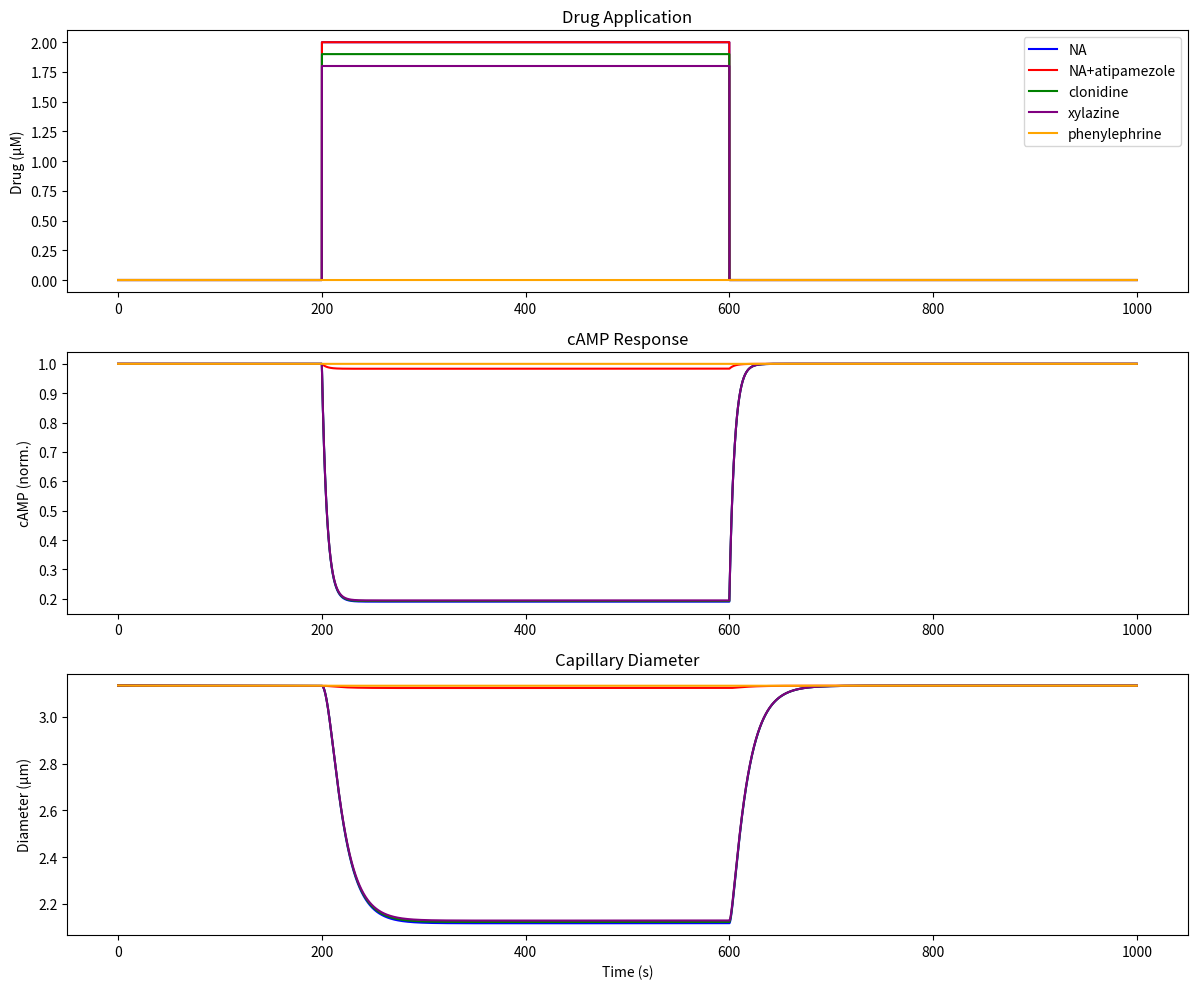

This chart was generated by the following Python code:
import numpy as np
import matplotlib.pyplot as plt

class PericyteModel:
    def __init__(self):
        # Time parameters (unchanged)
        self.dt = 0.01
        self.t_end = 1000.0
        self.t = np.arange(0, self.t_end, self.dt)
        
        # Baseline parameters
        self.diameter_baseline = 4.0
        self.cAMP_baseline = 1.0
        
        # α2 receptor parameters
        self.Kd_alpha2 = 0.1
        self.tau_alpha2 = 5.0
        self.max_cAMP_inhibition = 0.85
        
        # Contractility parameters
        self.tau_contraction = 15.0
        self.max_constriction = 0.65  # Increased for ~40% constriction
        self.K_cAMP = 0.5
        
        # α2 antagonist parameters
        self.Ki_atipamezole = 0.01
        
        # Agonist parameters
        self.efficacy_clonidine = 0.95  # Slightly different efficacies
        self.efficacy_xylazine = 0.90
        self.efficacy_phenylephrine = 0  # No effect via α2 pathway
    
    def alpha2_activation(self, NA, atipamezole_conc=0):
        if atipamezole_conc > 0:
            effective_NA = NA * self.Ki_atipamezole / (self.Ki_atipamezole + atipamezole_conc * 10)
        else:
            effective_NA = NA
        return effective_NA / (effective_NA + self.Kd_alpha2)
    
    def compute_cAMP(self, NA, cAMP_prev, atipamezole_conc=0):
        alpha2_act = self.alpha2_activation(NA, atipamezole_conc)
        cAMP_target = self.cAMP_baseline * (1 - self.max_cAMP_inhibition * alpha2_act)
        dcAMP = (cAMP_target - cAMP_prev) * self.dt / self.tau_alpha2
        return cAMP_prev + dcAMP
    
    def compute_diameter(self, cAMP, diameter_prev):
        constriction = self.max_constriction * (1 - cAMP / (cAMP + self.K_cAMP))
        diameter_target = self.diameter_baseline * (1 - constriction)
        ddiameter = (diameter_target - diameter_prev) * self.dt / self.tau_contraction
        return diameter_prev + ddiameter
    
    def run_simulation(self, condition='NA'):
        diameter = np.ones(len(self.t)) * self.diameter_baseline
        cAMP = np.ones(len(self.t)) * self.cAMP_baseline
        NA = np.zeros(len(self.t))
        atipamezole = np.zeros(len(self.t))
        
        stim_start = int(200/self.dt)
        stim_end = int(600/self.dt)
        
        if condition == 'NA':
            NA[stim_start:stim_end] = 2.0
        elif condition == 'NA+atipamezole':
            NA[stim_start:stim_end] = 2.0
            atipamezole[stim_start:stim_end] = 1.0
        elif condition == 'clonidine':
            NA[stim_start:stim_end] = 2.0 * self.efficacy_clonidine
        elif condition == 'xylazine':
            NA[stim_start:stim_end] = 2.0 * self.efficacy_xylazine
        elif condition == 'phenylephrine':
            NA[stim_start:stim_end] = self.efficacy_phenylephrine  # No effect
        
        # Pre-equilibrate
        pre_equil_steps = 10000
        d_temp = self.diameter_baseline
        c_temp = self.cAMP_baseline
        
        for _ in range(pre_equil_steps):
            c_temp = self.compute_cAMP(0, c_temp)
            d_temp = self.compute_diameter(c_temp, d_temp)
        
        diameter[0] = d_temp
        cAMP[0] = c_temp
        
        # Main simulation
        for i in range(1, len(self.t)):
            cAMP[i] = self.compute_cAMP(NA[i], cAMP[i-1], atipamezole[i])
            diameter[i] = self.compute_diameter(cAMP[i], diameter[i-1])
        
        return NA, cAMP, diameter

    def plot_results(self, results_dict):
        fig, axes = plt.subplots(3, 1, figsize=(12, 10))
        
        colors = {
            'NA': 'blue', 
            'NA+atipamezole': 'red', 
            'clonidine': 'green', 
            'xylazine': 'purple',
            'phenylephrine': 'orange'
        }
        labels = {
            'NA': 'NA', 
            'NA+atipamezole': 'NA+atipamezole',
            'clonidine': 'clonidine', 
            'xylazine': 'xylazine',
            'phenylephrine': 'phenylephrine'
        }
        
        for condition, (na, camp, diam) in results_dict.items():
            axes[0].plot(self.t, na, color=colors[condition], label=labels[condition])
        axes[0].set_ylabel('Drug (µM)')
        axes[0].set_title('Drug Application')
        axes[0].legend()
        
        for condition, (na, camp, diam) in results_dict.items():
            axes[1].plot(self.t, camp, color=colors[condition])
        axes[1].set_ylabel('cAMP (norm.)')
        axes[1].set_title('cAMP Response')
        
        for condition, (na, camp, diam) in results_dict.items():
            axes[2].plot(self.t, diam, color=colors[condition])
        axes[2].set_ylabel('Diameter (µm)')
        axes[2].set_xlabel('Time (s)')
        axes[2].set_title('Capillary Diameter')
        
        plt.tight_layout()
        plt.show()
        
        # Calculate constriction percentages
        for condition, (na, camp, diam) in results_dict.items():
            baseline_d = np.mean(diam[0:int(200/self.dt)])
            min_d = np.min(diam)
            constriction = (baseline_d - min_d) / baseline_d * 100
            print(f"{condition} constriction: {constriction:.1f}%")

# Run simulations
model = PericyteModel()
results = {}

conditions = ['NA', 'NA+atipamezole', 'clonidine', 'xylazine', 'phenylephrine']
for condition in conditions:
    results[condition] = model.run_simulation(condition)

model.plot_results(results)